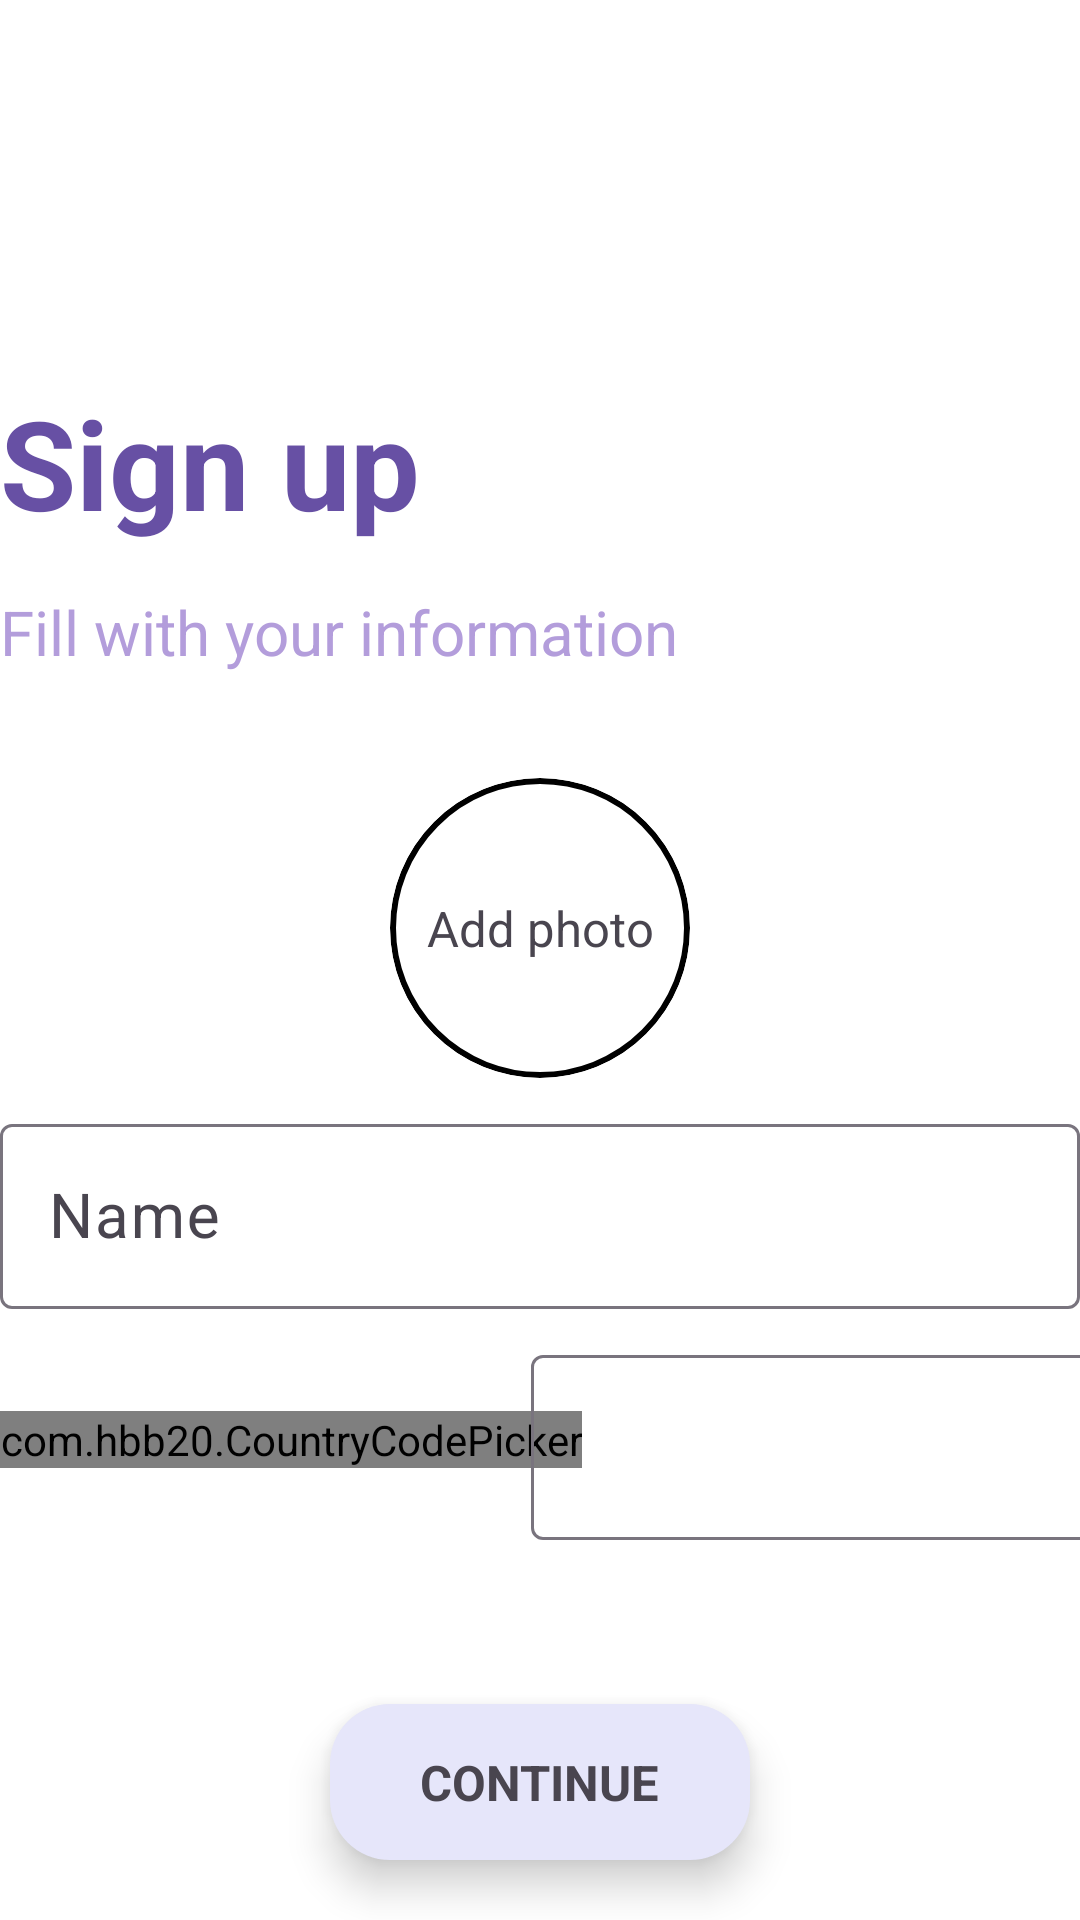

The Android layout XML behind this screen, and the referenced resources:
<!-- AndroidManifest.xml: application theme Theme.HiTalk -->
<!-- res/layout/fragment_register.xml -->
<?xml version="1.0" encoding="utf-8"?>
<layout xmlns:android="http://schemas.android.com/apk/res/android"
    xmlns:app="http://schemas.android.com/apk/res-auto"
    xmlns:tools="http://schemas.android.com/tools"
    tools:context=".presentation.fragments.RegisterFragment">

    <data>

        <variable
            name="viewModel"
            type="dev.hasangurbuz.hitalk.presentation.viewmodels.AuthViewModel" />
    </data>

    <androidx.constraintlayout.widget.ConstraintLayout
        android:layout_width="match_parent"
        android:layout_height="match_parent"
        android:background="@color/white">


        <LinearLayout
            android:layout_width="wrap_content"
            android:layout_height="wrap_content"
            android:gravity="center"
            android:orientation="vertical"
            app:layout_constraintBottom_toBottomOf="parent"
            app:layout_constraintEnd_toEndOf="parent"
            app:layout_constraintStart_toStartOf="parent"
            app:layout_constraintTop_toTopOf="parent">

            <LinearLayout
                android:layout_width="match_parent"
                android:layout_height="wrap_content"
                android:layout_marginBottom="20dp"
                android:gravity="start"
                android:orientation="vertical">

                <TextView
                    android:id="@+id/text_login"
                    android:layout_width="wrap_content"
                    android:layout_height="wrap_content"
                    android:layout_marginBottom="15dp"
                    android:text="Sign up"
                    android:textColor="?attr/colorPrimary"
                    android:textSize="20pt"
                    android:textStyle="bold"
                    app:layout_constraintBottom_toTopOf="@id/text_login_desc"
                    app:layout_constraintStart_toStartOf="parent" />

                <TextView
                    android:id="@+id/text_login_desc"
                    android:layout_width="wrap_content"
                    android:layout_height="wrap_content"
                    android:layout_marginBottom="15dp"
                    android:text="Fill with your information"
                    android:textColor="@color/primary_variant_on"
                    android:textSize="10pt"
                    app:layout_constraintBottom_toTopOf="@id/container_number"
                    app:layout_constraintStart_toStartOf="parent" />
            </LinearLayout>

            <androidx.constraintlayout.widget.ConstraintLayout
                android:layout_width="wrap_content"
                android:layout_height="wrap_content"
                android:layout_marginBottom="10dp">

                <com.google.android.material.imageview.ShapeableImageView
                    android:id="@+id/image_profile"
                    android:layout_width="100dp"
                    android:layout_height="100dp"
                    android:background="@drawable/background_circle"
                    android:scaleType="centerCrop"
                    app:layout_constraintBottom_toBottomOf="parent"
                    app:layout_constraintEnd_toEndOf="parent"
                    app:layout_constraintStart_toStartOf="parent"
                    app:layout_constraintTop_toTopOf="parent"
                    app:shapeAppearanceOverlay="@style/ShapeAppearanceOverlay.Material3.CornerSize50Percent" />

                <TextView
                    android:id="@+id/image_profile_placeholder"
                    android:layout_width="wrap_content"
                    android:layout_height="wrap_content"
                    android:text="Add photo"
                    android:textSize="8pt"
                    app:layout_constraintBottom_toBottomOf="parent"
                    app:layout_constraintEnd_toEndOf="parent"
                    app:layout_constraintStart_toStartOf="parent"
                    app:layout_constraintTop_toTopOf="parent" />

            </androidx.constraintlayout.widget.ConstraintLayout>

            <com.google.android.material.textfield.TextInputLayout
                android:id="@+id/container_input_name"
                android:layout_width="fill_parent"
                android:layout_height="wrap_content"
                android:layout_marginBottom="10dp"
                app:layout_constraintBottom_toBottomOf="parent"
                app:layout_constraintEnd_toEndOf="parent"
                app:layout_constraintStart_toEndOf="@id/country_code"
                app:layout_constraintTop_toTopOf="parent">


                <com.google.android.material.textfield.TextInputEditText
                    android:id="@+id/input_name"
                    android:layout_width="fill_parent"
                    android:layout_height="wrap_content"
                    android:digits=" abcçdefghıijklmnoöpqrsştuüvwxyzABCDEFGHIİJKLMNOÖPQRSŞTUÜVWXYZ"
                    android:hint="Name"
                    android:inputType="textPersonName"
                    android:maxLength="15"
                    android:textColor="?attr/colorPrimary"
                    android:textColorHint="@color/primary_variant"
                    android:textSize="10pt" />

            </com.google.android.material.textfield.TextInputLayout>

            <androidx.constraintlayout.widget.ConstraintLayout
                android:id="@+id/container_number"
                android:layout_width="wrap_content"
                android:layout_height="wrap_content"
                app:layout_constraintBottom_toBottomOf="parent"
                app:layout_constraintEnd_toEndOf="parent"
                app:layout_constraintStart_toStartOf="parent">

                <com.hbb20.CountryCodePicker
                    android:id="@+id/country_code"
                    android:layout_width="wrap_content"
                    android:layout_height="wrap_content"
                    app:ccp_autoDetectCountry="true"
                    app:ccp_autoFormatNumber="true"
                    app:ccp_contentColor="?attr/colorPrimary"
                    app:ccp_hintExampleNumber="true"
                    app:ccp_hintExampleNumberType="MOBILE"
                    app:ccp_rememberLastSelection="true"
                    app:ccp_showFlag="true"
                    app:ccp_showFullName="false"
                    app:ccp_showNameCode="false"
                    app:ccp_textGravity="CENTER"
                    app:ccp_textSize="10pt"
                    app:layout_constraintBottom_toBottomOf="parent"
                    app:layout_constraintStart_toStartOf="parent"
                    app:layout_constraintTop_toTopOf="parent" />

                <com.google.android.material.textfield.TextInputLayout
                    android:id="@+id/containerInputNumber"
                    android:layout_width="200dp"
                    android:layout_height="wrap_content"
                    app:layout_constraintBottom_toBottomOf="parent"
                    app:layout_constraintEnd_toEndOf="parent"
                    app:layout_constraintStart_toEndOf="@id/country_code"
                    app:layout_constraintTop_toTopOf="parent">

                    <com.google.android.material.textfield.TextInputEditText
                        android:id="@+id/input_number"
                        android:layout_width="fill_parent"
                        android:layout_height="wrap_content"
                        android:inputType="phone"
                        android:maxLength="15"
                        android:textColor="?attr/colorPrimary"
                        android:textSize="10pt"
                        tools:hint="555 555 55 55" />

                </com.google.android.material.textfield.TextInputLayout>

            </androidx.constraintlayout.widget.ConstraintLayout>

        </LinearLayout>

        <androidx.constraintlayout.widget.ConstraintLayout
            android:id="@+id/btn_register"
            android:layout_width="wrap_content"
            android:layout_height="wrap_content"
            android:layout_marginBottom="20dp"
            android:background="@drawable/background_button"
            android:backgroundTint="@color/primary"
            android:clickable="true"
            android:elevation="8dp"
            android:foreground="?attr/selectableItemBackgroundBorderless"
            app:layout_constraintBottom_toBottomOf="parent"
            app:layout_constraintEnd_toEndOf="parent"
            app:layout_constraintStart_toStartOf="parent">

            <TextView
                android:layout_width="wrap_content"
                android:layout_height="wrap_content"
                android:paddingHorizontal="30dp"
                android:paddingVertical="15dp"
                android:text="Continue"
                android:textAllCaps="true"
                android:textSize="8pt"
                android:textStyle="bold"
                app:layout_constraintBottom_toBottomOf="parent"
                app:layout_constraintEnd_toEndOf="parent"
                app:layout_constraintHorizontal_bias="0.5"
                app:layout_constraintStart_toStartOf="parent"
                app:layout_constraintTop_toTopOf="parent"
                app:layout_constraintVertical_bias="0.5" />
        </androidx.constraintlayout.widget.ConstraintLayout>

    </androidx.constraintlayout.widget.ConstraintLayout>

</layout>
<!-- resources referenced by this layout -->
<resources>
  <color name="primary">#E6E6FA</color>
  <color name="primary_variant">#D1C4E9</color>
  <color name="primary_variant_on">#B39DDB</color>
  <color name="white">#FFFFFFFF</color>
  <!-- drawable background_button (drawable) -->
  <?xml version="1.0" encoding="utf-8"?>
  <shape xmlns:android="http://schemas.android.com/apk/res/android">
      <solid android:color="#FFFFFF" />
      <corners android:radius="20dp" />
  
  </shape>
  <!-- drawable background_circle (drawable) -->
  <?xml version="1.0" encoding="utf-8"?>
  <shape xmlns:android="http://schemas.android.com/apk/res/android"
      android:shape="oval">
      <stroke
          android:width="2dp"
          android:color="@color/black" />
  
  </shape>
  <style name="ShapeAppearanceOverlay.Material3.CornerSize50Percent" parent="">
          <item name="cornerSize">50%</item>
      </style>
  <style name="Theme.HiTalk" parent="Base.Theme.HiTalk" />
  <color name="black">#FF000000</color>
  <style name="Base.Theme.HiTalk" parent="Theme.Material3.DayNight.NoActionBar">
          
          
      </style>
</resources>
